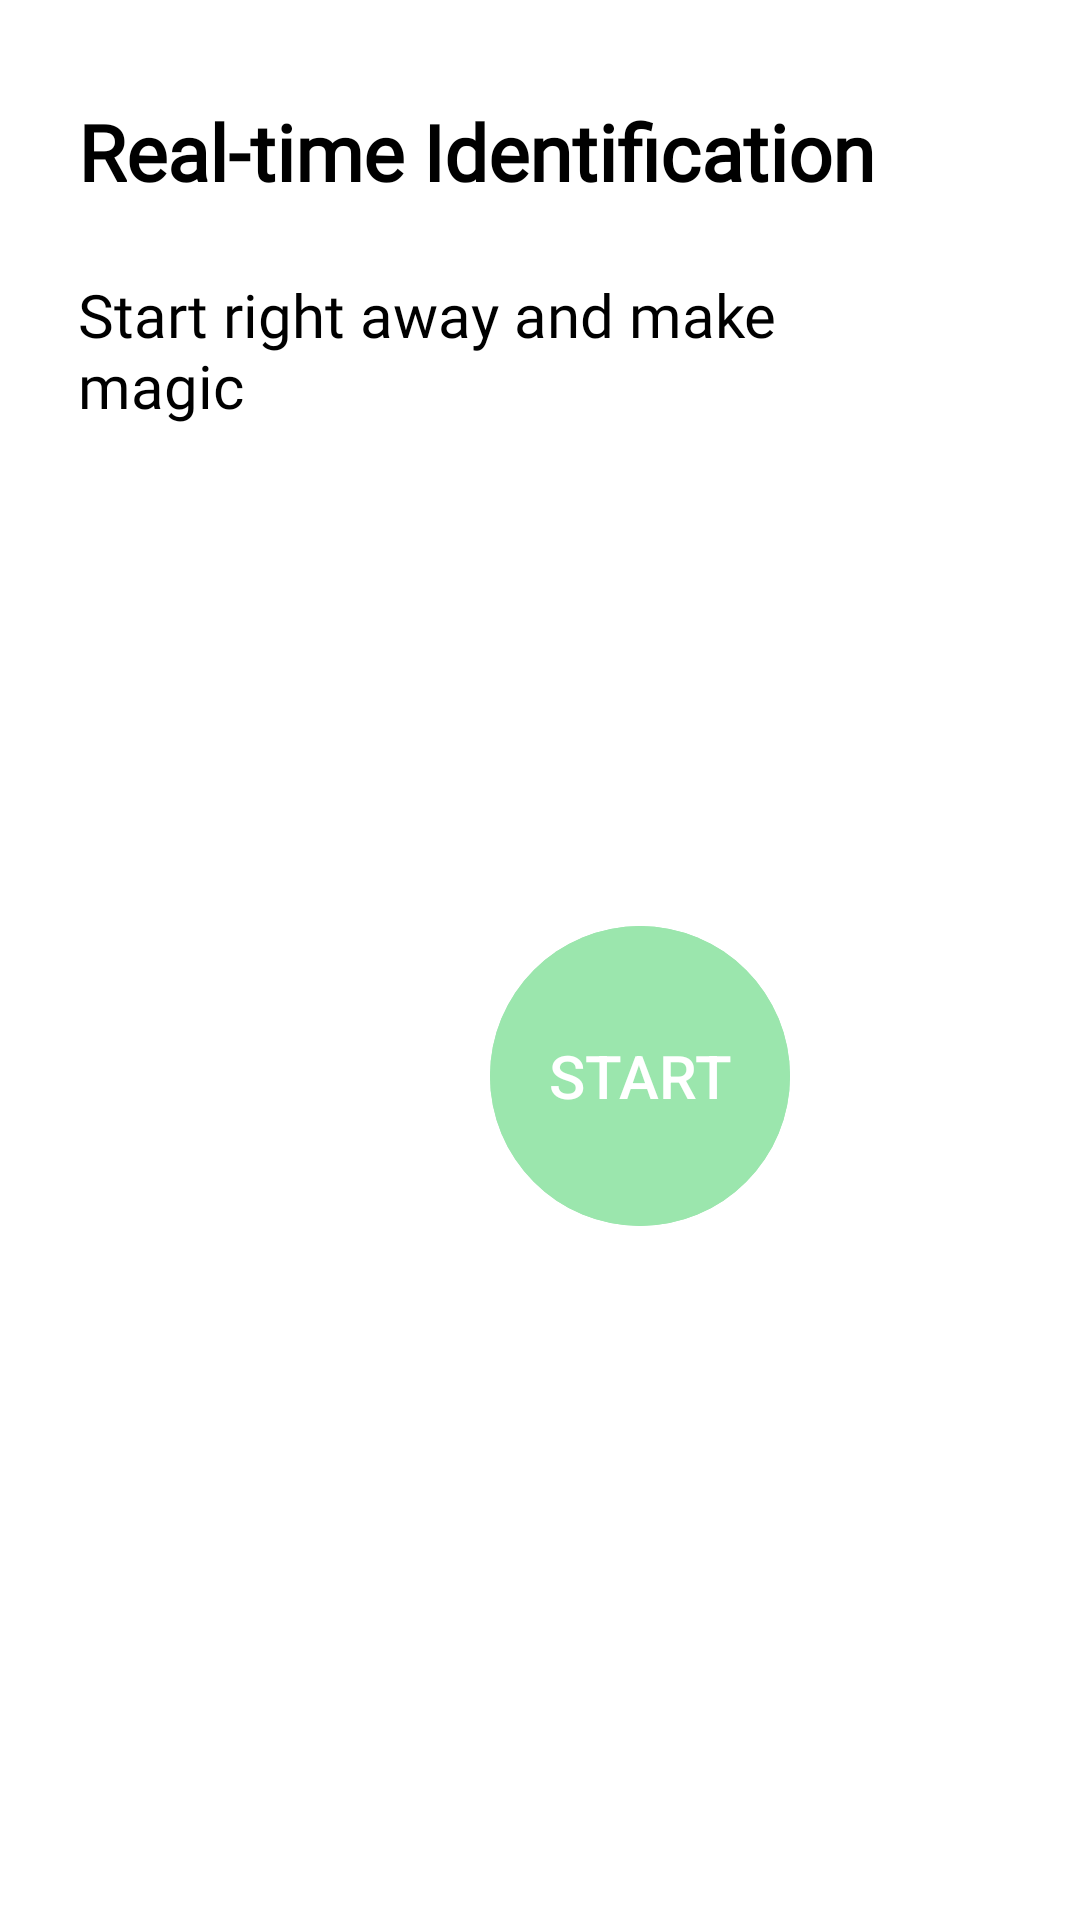

Reconstruct the res/layout file that produces this screen, plus the resources it refers to.
<!-- AndroidManifest.xml: application theme Theme.Planto -->
<!-- res/layout/activity_identify_plants.xml -->
<?xml version="1.0" encoding="utf-8"?>
<LinearLayout xmlns:android="http://schemas.android.com/apk/res/android"
    xmlns:app="http://schemas.android.com/apk/res-auto"
    xmlns:tools="http://schemas.android.com/tools"
    android:layout_width="match_parent"
    android:layout_height="match_parent"
    android:orientation="vertical"
    tools:context=".Identify_Plants_Activity">

    <TextView
        android:id="@+id/cool_tv1"
        android:layout_width="wrap_content"
        android:layout_height="wrap_content"
        android:layout_marginStart="26dp"
        android:layout_marginTop="33dp"
        android:layout_marginEnd="26dp"
        android:fontFamily="@font/poppinsbold"
        android:text="Real-time Identification"
        android:textColor="@color/black"
        android:textSize="26sp"
        android:textStyle="bold" />

    <TextView
        android:id="@+id/cool_tv2"
        android:layout_width="288dp"
        android:layout_height="wrap_content"
        android:layout_marginStart="26dp"
        android:layout_marginTop="20dp"
        android:elegantTextHeight="true"
        android:fontFamily="@font/poppinsmedium"
        android:text="Start right away and make magic"
        android:textColor="@color/black"
        android:textSize="20sp" />


    <LinearLayout
        android:layout_width="427dp"
        android:layout_height="511dp"
        android:layout_marginEnd="79dp"
        android:gravity="center"
        android:orientation="vertical">


        <FrameLayout
            android:layout_width="match_parent"
            android:layout_height="383dp"
            android:layout_gravity="center">

            <ImageView
                android:id="@+id/ar_imgAnimation2"
                android:layout_width="100dp"
                android:layout_height="100dp"
                android:layout_gravity="center"
                android:src="@drawable/circle" />

            <ImageView
                android:id="@+id/ar_imgAnimation1"
                android:layout_width="100dp"
                android:layout_height="100dp"
                android:layout_gravity="center"
                android:src="@drawable/circle" />

            <Button
                android:id="@+id/ar_camera_button"
                style="@style/AppTheme.ButtonStyle"
                android:layout_width="100dp"
                android:layout_height="100dp"
                android:layout_gravity="center"
                android:text="@string/start"
                android:textSize="20dp" />

        </FrameLayout>

        <Spinner
            android:id="@+id/action_bar_spinner"
            style="@style/MySpinnerStyle"
            android:layout_width="wrap_content"
            android:layout_height="wrap_content"
            android:layout_gravity="center"
            android:layout_marginBottom="70dp"
            android:spinnerMode="dropdown" />

    </LinearLayout>

</LinearLayout>
<!-- resources referenced by this layout -->
<resources>
  <color name="black">#FF000000</color>
  <!-- drawable circle (drawable) -->
  <?xml version="1.0" encoding="utf-8"?>
  <shape
      xmlns:android="http://schemas.android.com/apk/res/android"
      android:shape="oval">
  
      <solid android:color="#9BE6AD"/>
  
  </shape>
  <string name="start">start</string>
  <style name="AppTheme.ButtonStyle" parent="Widget.AppCompat.Button.Borderless">
          <item name="android:textColor">@color/white</item>
          <item name="android:textSize">18sp</item>
          <item name="android:padding">0dp</item>
          <item name="android:background">@drawable/round_button_blue</item>
      </style>
  <style name="MySpinnerStyle" parent="Widget.AppCompat.Spinner">
          <item name="android:background">@drawable/spinner_background</item>
          <item name="android:popupBackground">@drawable/spinner_popup_background</item>
          <item name="android:dropDownVerticalOffset">48dp</item>
          <item name="android:padding">8dp</item>
      </style>
  <style name="Theme.Planto" parent="Theme.MaterialComponents.DayNight.DarkActionBar">
          
          <item name="colorPrimary">#039469</item>
          <item name="colorPrimaryVariant">#027E5A</item>
          <item name="colorOnPrimary">@color/white</item>
          
          <item name="colorSecondary">@color/teal_200</item>
          <item name="colorSecondaryVariant">@color/teal_700</item>
          <item name="colorOnSecondary">@color/black</item>
          
          <item name="android:statusBarColor">#039469</item>
          
      </style>
  <color name="white">#FFFFFFFF</color>
  <!-- drawable spinner_background (drawable) -->
  <?xml version="1.0" encoding="utf-8"?>
  <selector xmlns:android="http://schemas.android.com/apk/res/android">
      <item>
          <shape>
              <solid android:color="@android:color/white" />
              <corners android:radius="4dp" />
              <stroke android:width="1dp" android:color="@android:color/darker_gray" />
          </shape>
      </item>
  </selector>
  <color name="teal_200">#9BE6AD</color>
  <color name="teal_700">#4CBC67</color>
</resources>
